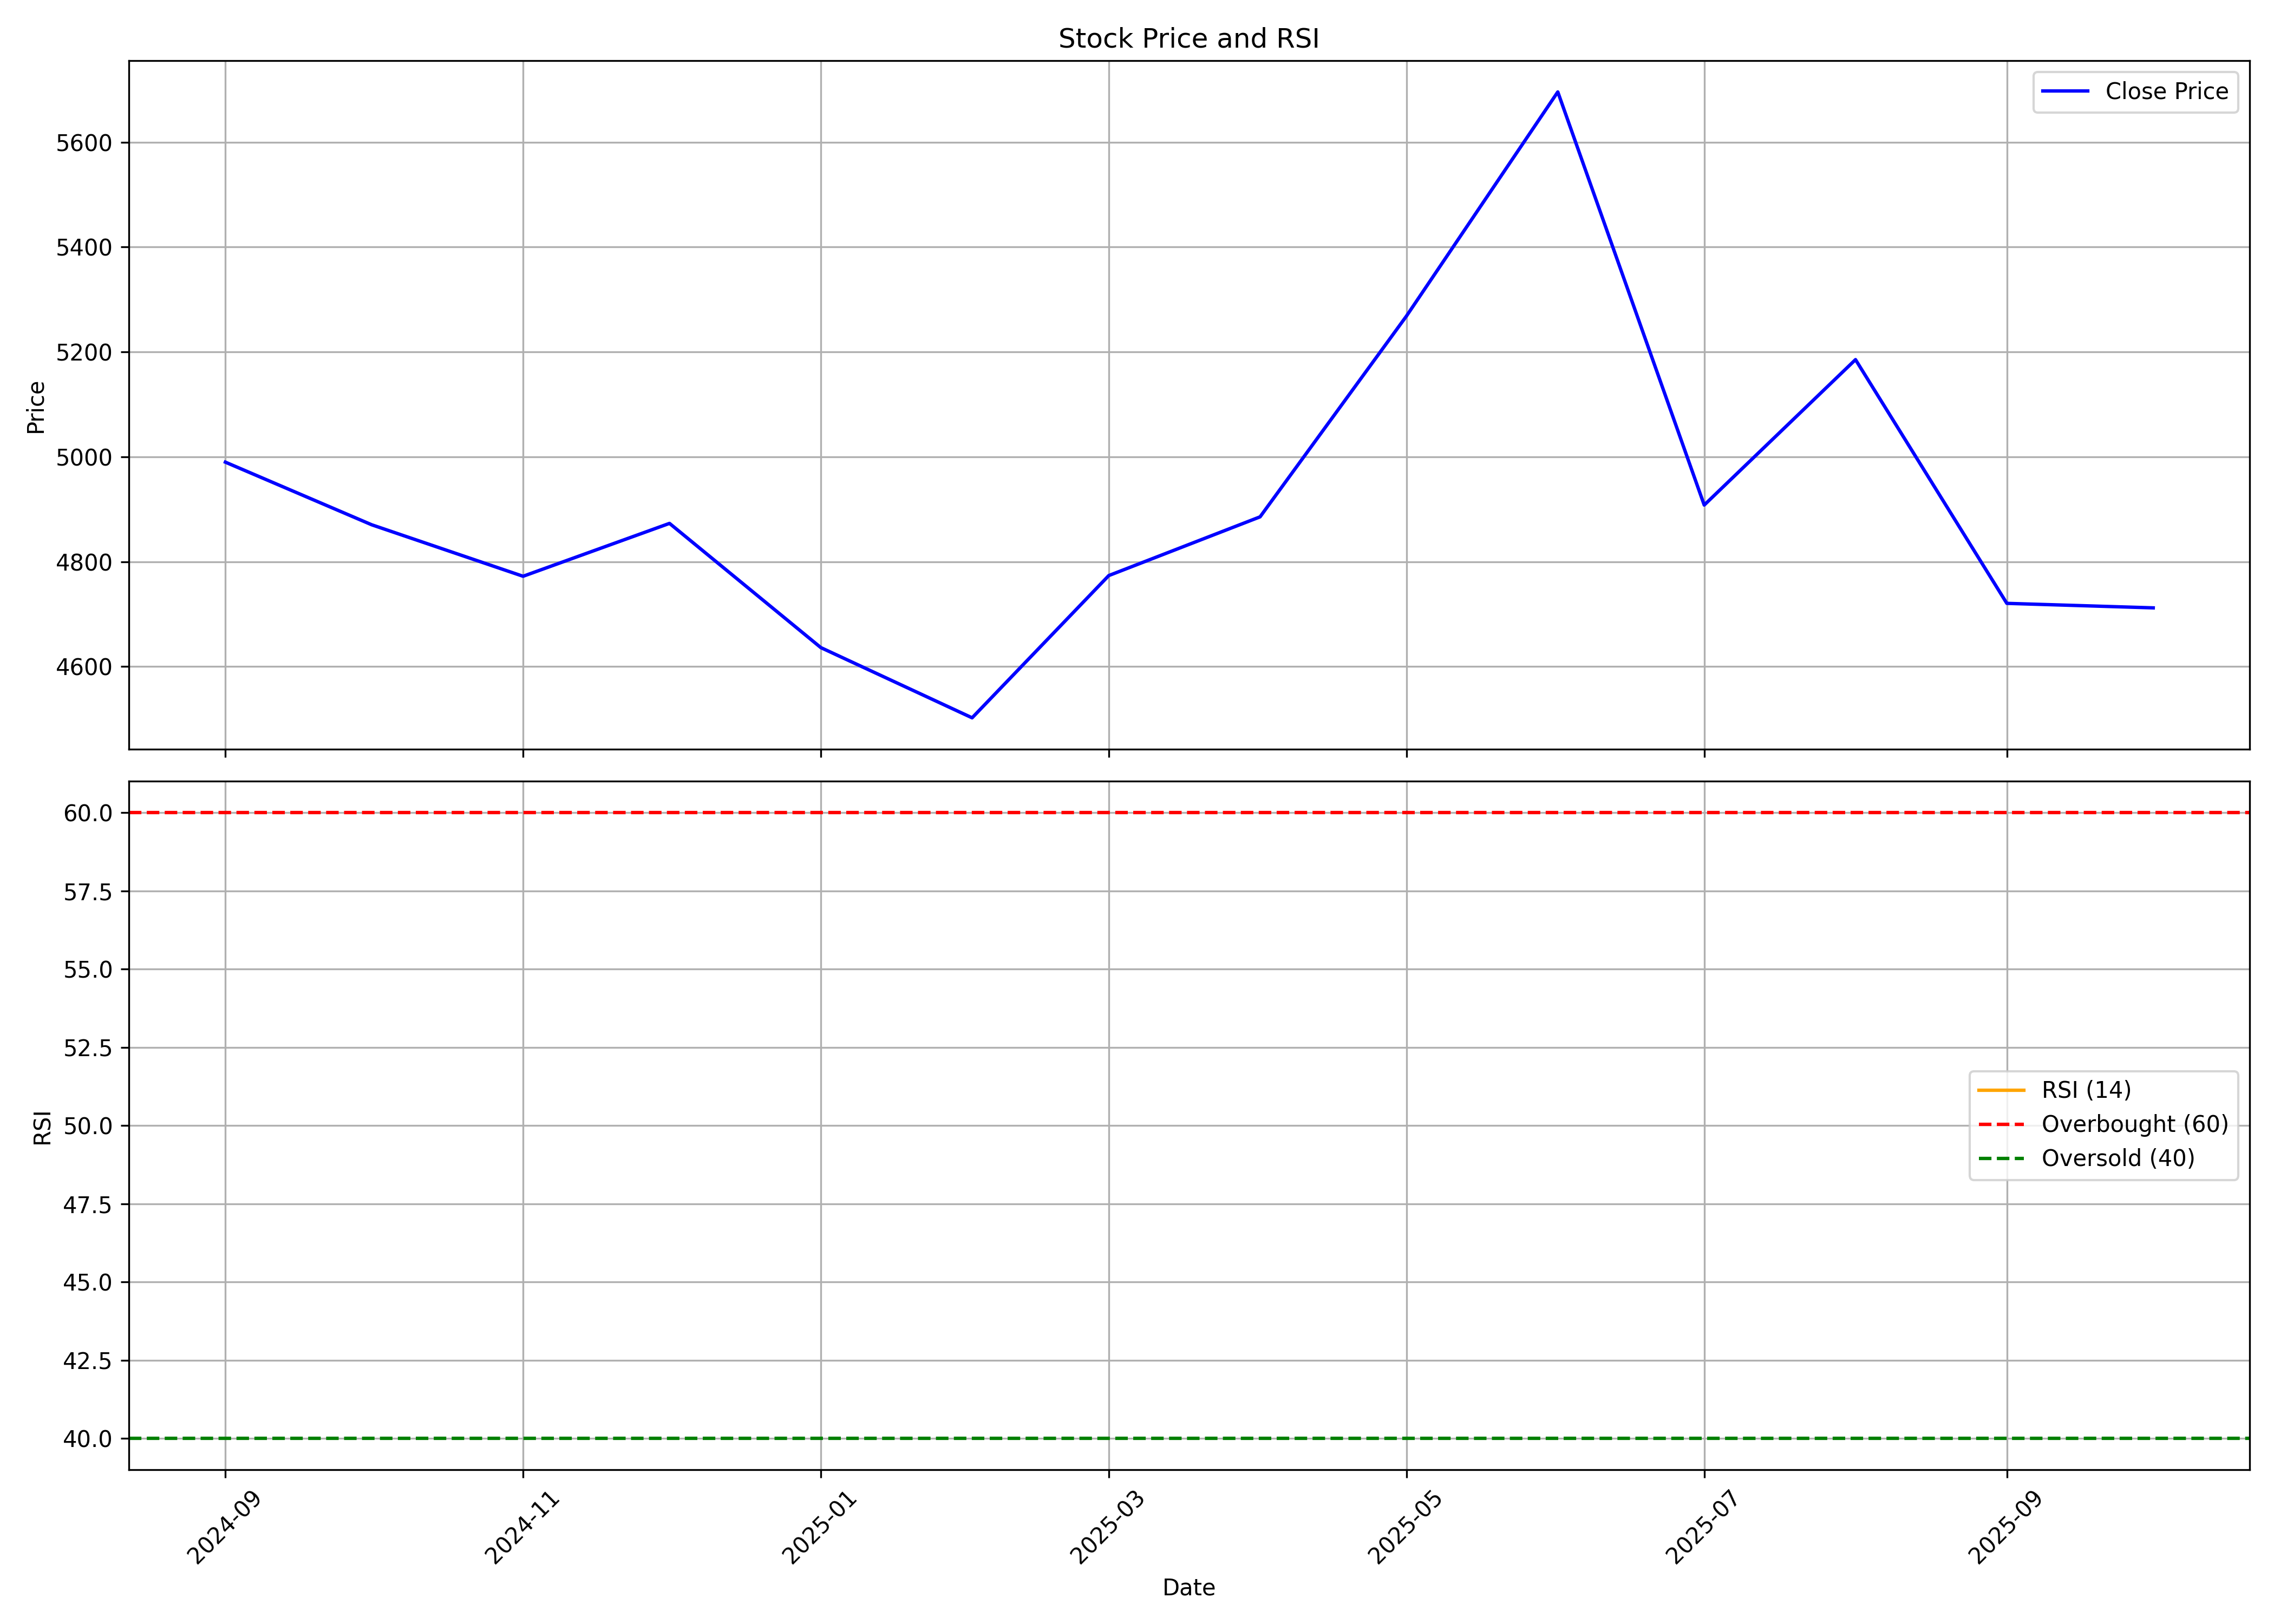

The table this chart was drawn from, first rows:
, date, symbol, open, high, low, close, volume, rsi
0, 2024-09-01, SANOFICONR, 4618, 5316, 4549, 4990, 766441, 
1, 2024-10-01, SANOFICONR, 4948, 5123, 4165, 4870, 389379, 
2, 2024-11-01, SANOFICONR, 4870, 4899, 4651, 4772, 454664, 
3, 2024-12-01, SANOFICONR, 4762, 4894, 4519, 4873, 351048, 
4, 2025-01-01, SANOFICONR, 4873, 4975, 4487, 4636, 319102, 
5, 2025-02-01, SANOFICONR, 4656, 4856, 4500, 4502, 220557, 
6, 2025-03-01, SANOFICONR, 4501, 4845, 4501, 4774, 768238, 
7, 2025-04-01, SANOFICONR, 4774, 4933, 4605, 4886, 358163, 
8, 2025-05-01, SANOFICONR, 4939, 5354, 4790, 5269, 171223, 
9, 2025-06-01, SANOFICONR, 5268, 5894, 4935, 5696, 178224, 
10, 2025-07-01, SANOFICONR, 5696, 5696, 4873, 4908, 164861, 
11, 2025-08-01, SANOFICONR, 4901, 5512, 4728, 5185, 321334, 
12, 2025-09-01, SANOFICONR, 5134, 5357, 4701, 4720, 186946, 
13, 2025-10-01, SANOFICONR, 4768, 4860, 4556, 4712, 48563, 
